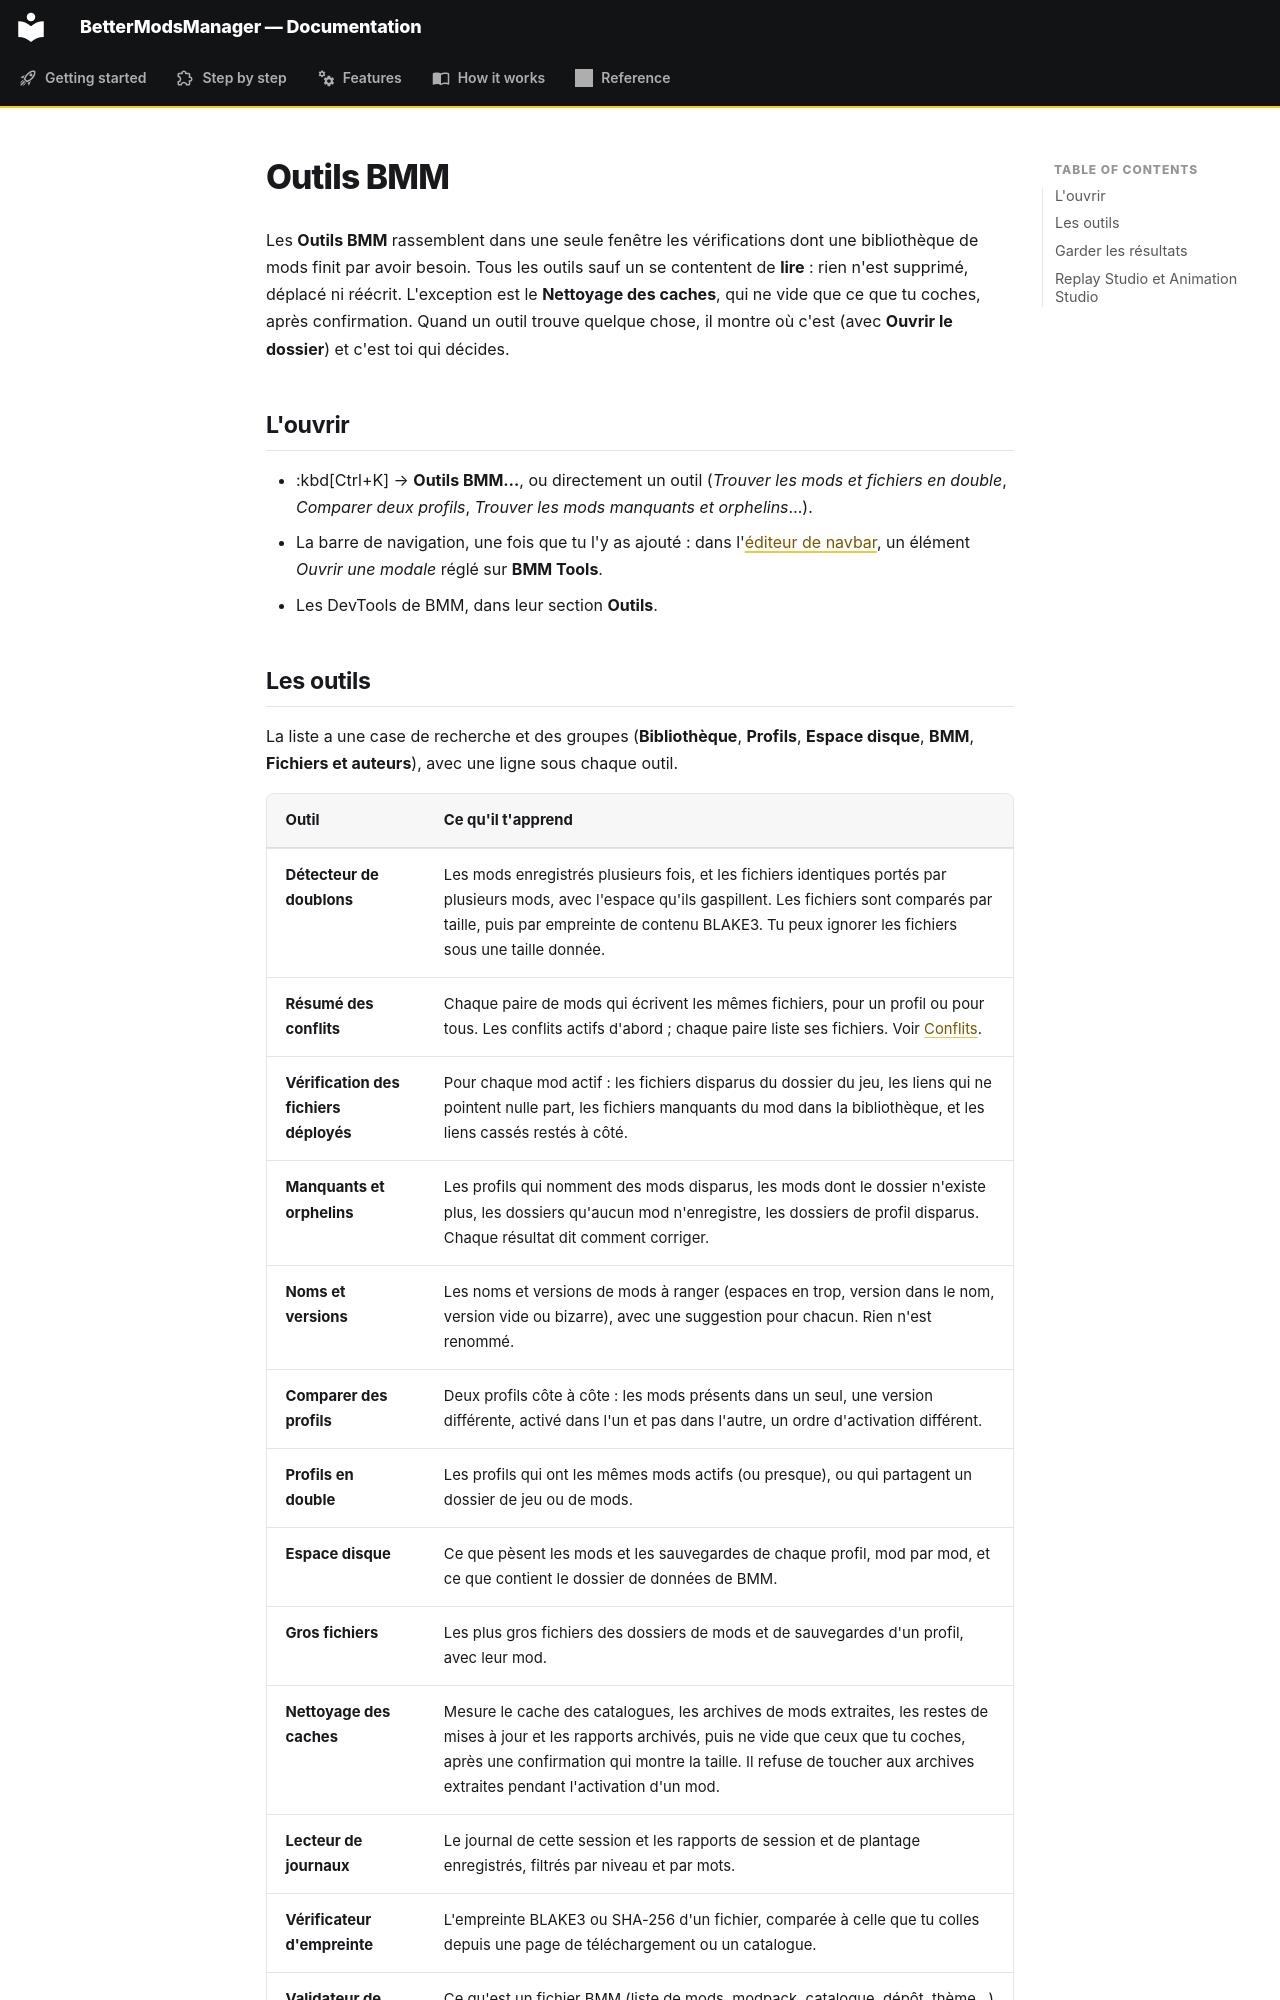

repository: FreeProject089/BMM-Docs · page: features/tools.fr/index.html · generator: mkdocs

# Outils BMM

Les **Outils BMM** rassemblent dans une seule fenêtre les vérifications dont une bibliothèque de
mods finit par avoir besoin. Tous les outils sauf un se contentent de **lire** : rien n'est
supprimé, déplacé ni réécrit. L'exception est le **Nettoyage des caches**, qui ne vide que ce que
tu coches, après confirmation. Quand un outil trouve quelque chose, il montre où c'est (avec
**Ouvrir le dossier**) et c'est toi qui décides.

## L'ouvrir

- :kbd[Ctrl+K] → **Outils BMM…**, ou directement un outil (*Trouver les mods et fichiers en double*,
  *Comparer deux profils*, *Trouver les mods manquants et orphelins*…).
- La barre de navigation, une fois que tu l'y as ajouté : dans l'[éditeur de navbar](plugins.md), un élément *Ouvrir une modale* réglé sur **BMM Tools**.
- Les DevTools de BMM, dans leur section **Outils**.
